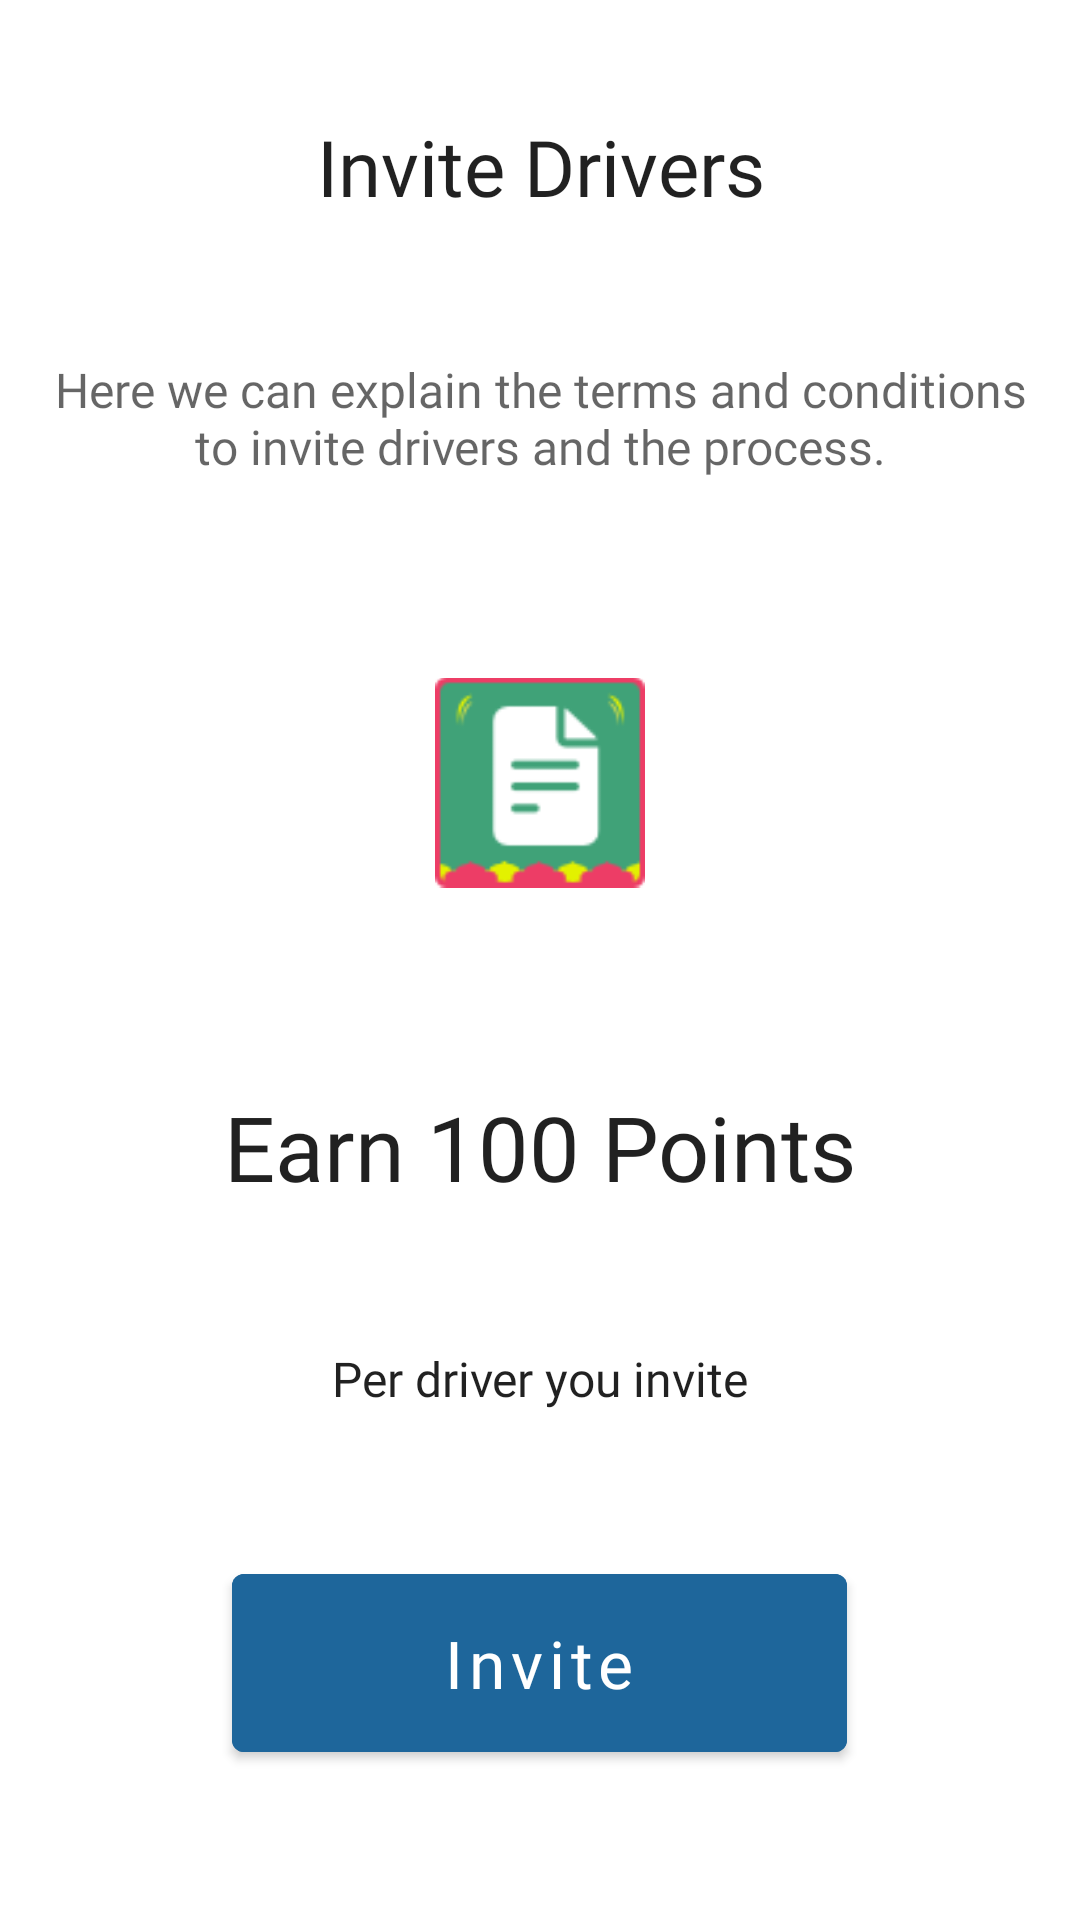

This screen was rendered from an Android layout file. Write that file and the resources it references.
<!-- AndroidManifest.xml: application theme Theme.SafarKaSathi -->
<!-- res/layout/sheet_layout_37.xml -->
<?xml version="1.0" encoding="utf-8"?>
<LinearLayout xmlns:android="http://schemas.android.com/apk/res/android"
    xmlns:app="http://schemas.android.com/apk/res-auto"
    android:layout_width="match_parent"
    android:layout_height="wrap_content"
    android:background="?android:attr/colorBackground"
    android:orientation="vertical"
    android:paddingLeft="15dp"
    android:paddingRight="15dp">

    <TextView
        android:id="@+id/textView18"
        android:layout_width="match_parent"
        android:layout_height="wrap_content"
        android:layout_marginTop="20dp"
        android:layout_weight="1"
        android:fontFamily="@font/museo700_regular"
        android:gravity="center"
        android:text="Invite Drivers"
        android:textColor="?android:attr/textColorPrimary"
        android:textSize="26sp" />

    <TextView
        android:layout_width="match_parent"
        android:layout_height="wrap_content"
        android:layout_marginTop="10dp"
        android:layout_weight="1"
        android:fontFamily="@font/opensans_regular"
        android:gravity="center"
        android:text="Here we can explain the terms and conditions to invite drivers and the process."
        android:textColor="?android:attr/textColorSecondary"
        android:textSize="16sp" />

    <ImageView
        android:id="@+id/imageView6"
        android:layout_width="70dp"
        android:layout_marginTop="30dp"
        android:layout_gravity="center"
        android:layout_height="70dp"
        android:layout_weight="1"
        app:srcCompat="@drawable/thumb_1" />


    <TextView
        android:id="@+id/textView13"
        android:layout_width="match_parent"
        android:layout_height="wrap_content"
        android:layout_marginTop="30dp"
        android:layout_weight="1"
        android:fontFamily="@font/museo300_regular"
        android:gravity="center"
        android:text="Earn 100 Points"
        android:textColor="?android:attr/textColorPrimary"
        android:textSize="30sp" />


    <TextView
        android:layout_width="match_parent"
        android:layout_height="wrap_content"
        android:layout_marginTop="10dp"
        android:layout_weight="1"
        android:fontFamily="@font/opensans_regular"
        android:gravity="center"
        android:text="Per driver you invite"
        android:textColor="?android:attr/textColorPrimary"
        android:textSize="16sp" />

    <Button
        android:layout_gravity="center"
        android:layout_marginTop="30dp"
        android:layout_marginBottom="50dp"
        android:textColor="@color/text_accept"
        android:elevation="2dp"
        android:textAllCaps="false"
        android:textSize="22sp"
        android:paddingLeft="70dp"
        android:fontFamily="@font/museo700_regular"
        android:paddingRight="70dp"
        android:id="@+id/button"
        android:layout_width="wrap_content"
        android:layout_height="wrap_content"
        android:text="Invite"
        android:paddingTop="15dp"
        android:paddingBottom="15dp"
        android:backgroundTint="@color/btn_accept"
        />


</LinearLayout>
<!-- resources referenced by this layout -->
<resources>
  <color name="btn_accept">#1E669B</color>
  <color name="text_accept">#fff</color>
  <!-- drawable thumb_1: png bitmap (drawable-nodpi, 2423 bytes) -->
  <style name="Theme.SafarKaSathi" parent="Theme.MaterialComponents.DayNight.NoActionBar">
          
          <item name="colorPrimary">@color/colorPrimary</item>
          <item name="colorPrimaryVariant">@color/colorPrimaryDark</item>
          <item name="colorOnPrimary">@color/white</item>
          
          <item name="colorSecondary">@color/splash_color</item>
          <item name="colorSecondaryVariant">@color/colorPrimaryDark</item>
          <item name="colorOnSecondary">@color/black</item>
          
          <item name="android:statusBarColor" tools:targetApi="l">?attr/colorPrimaryVariant</item>
          
  
          
  
      </style>
  <color name="colorPrimary">#d12a52</color>
  <color name="colorPrimaryDark">#d12a52</color>
  <color name="white">#ffffff</color>
  <color name="splash_color">#d12a52</color>
  <color name="black">#000000</color>
</resources>
